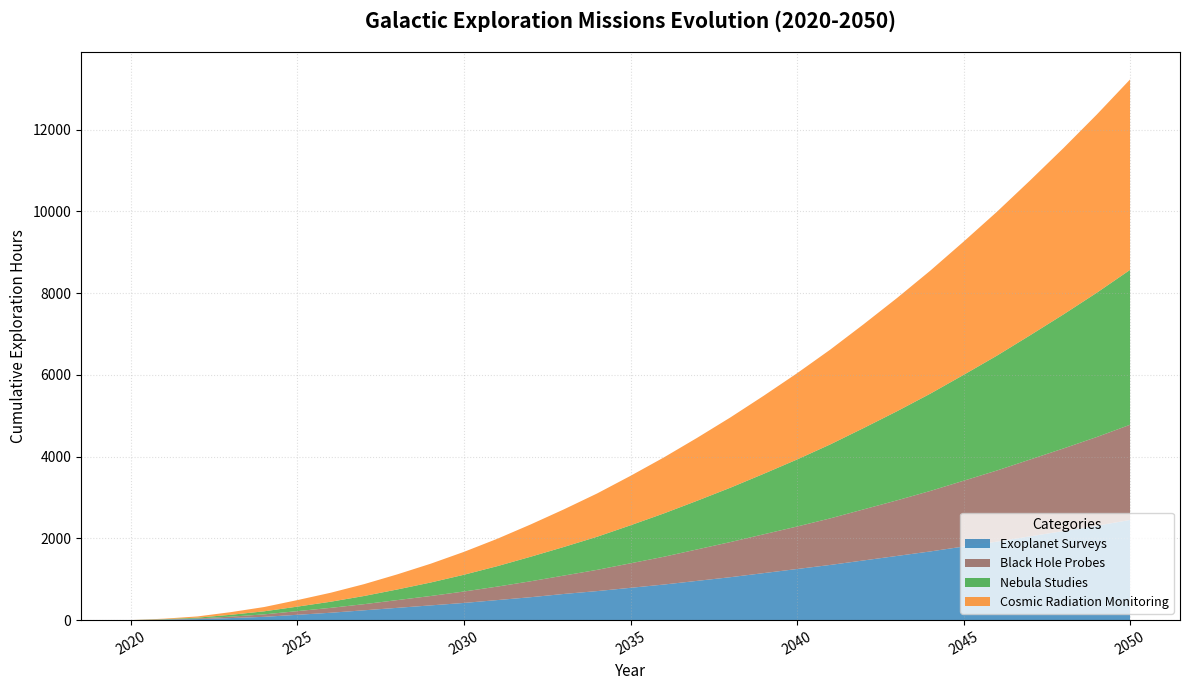

Write the Python code that produced this figure.
import matplotlib.pyplot as plt
import numpy as np

years = np.arange(2020, 2051)

exoplanet_surveys = [0, 10, 25, 50, 80, 130, 180, 240, 300, 360, 420, 490, 560, 640, 710, 790, 870, 960, 1050, 1150, 1250, 1350, 1460, 1570, 1680, 1800, 1920, 2050, 2180, 2310, 2450]
black_hole_probes = [0, 5, 15, 35, 60, 90, 120, 150, 190, 230, 280, 330, 390, 450, 520, 600, 680, 770, 860, 950, 1040, 1140, 1250, 1360, 1480, 1610, 1740, 1880, 2020, 2170, 2330]
nebula_studies = [0, 8, 20, 45, 75, 110, 150, 200, 260, 330, 410, 500, 600, 700, 810, 930, 1060, 1190, 1330, 1480, 1640, 1810, 1990, 2180, 2380, 2590, 2810, 3040, 3280, 3530, 3790]
cosmic_radiation_monitoring = [0, 12, 30, 65, 105, 160, 220, 290, 370, 460, 560, 670, 790, 920, 1060, 1210, 1370, 1540, 1720, 1910, 2110, 2320, 2540, 2770, 3010, 3260, 3520, 3790, 4070, 4360, 4660]

fig, ax = plt.subplots(figsize=(12, 7))

ax.stackplot(years, exoplanet_surveys, black_hole_probes, nebula_studies, cosmic_radiation_monitoring,
             labels=['Exoplanet Surveys', 'Black Hole Probes', 'Nebula Studies', 'Cosmic Radiation Monitoring'],
             colors=['#1f77b4', '#8c564b', '#2ca02c', '#ff7f0e'], alpha=0.75)

ax.set_title("Galactic Exploration Missions Evolution (2020-2050)", fontsize=15, fontweight='bold', pad=18)
ax.set_xlabel("Year", fontsize=11)
ax.set_ylabel("Cumulative Exploration Hours", fontsize=11)

ax.set_xticks(years[::5])
ax.tick_params(axis='x', rotation=30)

ax.legend(loc='lower right', title="Categories", fontsize=9)

ax.grid(True, linestyle=':', alpha=0.4)

plt.tight_layout()

plt.show()
